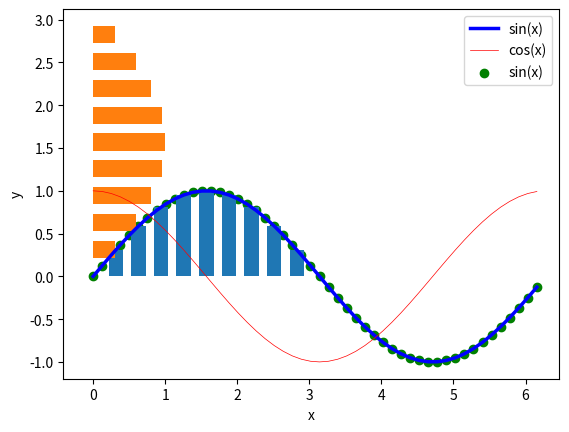

Write the Python code that produced this figure. (Note: this script raises an exception after producing the figure.)
import numpy as np

a = np.zeros(5)
a

a = np.ones(5)
a

np.random.random(5)

np.array([1, 2, 3, 4, 5])

np.zeros((2, 2))

np.random.random((2, 2))

np.array([[1, 2], [3, 4]])

a = np.ones(5)
a

a * 2

b = np.array([1, 2, 3, 4, 5])
b

a + b

# Sélection des données dans un tableau 1D

b[1:4]

a = np.array([[1, 2, 3], [4, 5, 6], [7, 8, 9]])
a

# Inverser les colones

a[:, ::-1]

# Inverser les lignes

a[::-1]

# Sélectionner une partie des lignes et des colones

a[1:3, 1:3]

a = np.array([1, 2, 3, 4, 5])

# Valeur moyenne (mean value)

np.mean(a)

# Ecart type

np.std(a)

# valeur minimale

np.min(a)

# Index de la valeur maximale

np.argmax(a)

a = 2 * np.ones(5)
b = np.array([1, 2, 3, 4, 5])

# Produit scalaire de deux vecteurs

a.dot(b)

a = np.array([[1, 2], [3, 4]])
a

# Transposée d'une matrice

a.T

# Déterminant d'une matrice

np.linalg.det(a)

# Inverse d'une matrice

b = np.linalg.inv(a)
b

a.dot(b)

import math
import matplotlib.pyplot as plt

x = np.arange(0, 2*math.pi, 2*math.pi/50)
sin = np.sin(x)
cos = np.cos(x)

plt.plot(x, sin, label='sin(x)', color='blue', linewidth=2.5)
plt.plot(x, cos, label='cos(x)', color='red', linewidth=0.5)
plt.ylabel('y')
plt.xlabel('x')
plt.legend(loc='upper right')
plt.show()

plt.scatter(x, sin, label='sin(x)', color='green')
plt.ylabel('y')
plt.xlabel('x')
plt.legend(loc='upper right')
plt.show()

x = np.arange(0, math.pi, math.pi/10)
plt.bar(x, np.sin(x), align='center', width=0.2)

x = np.arange(0, math.pi, math.pi/10)
plt.barh(x, np.sin(x), align='center', height=0.2)

from skimage import io

h500 = io.imread('https://madhu.com/images/h500.gif')
plt.imshow(h500)

h500.shape

plt.imshow(h500[:, ::-1])

plt.imshow(h500[::-1])

plt.imshow(h500[100:200, 100:250])

a = np.array([[1, 2], [3, 4]])
a

a.reshape(4, 1)

a.reshape(1, 4)

a.reshape(4, 1).shape

a = np.array([[1, 2, 3], [4, 5, 6]])
a

a.shape

a.reshape(3, 2)

a = np.arange(0, 6)
a

a.reshape(2, 3)

